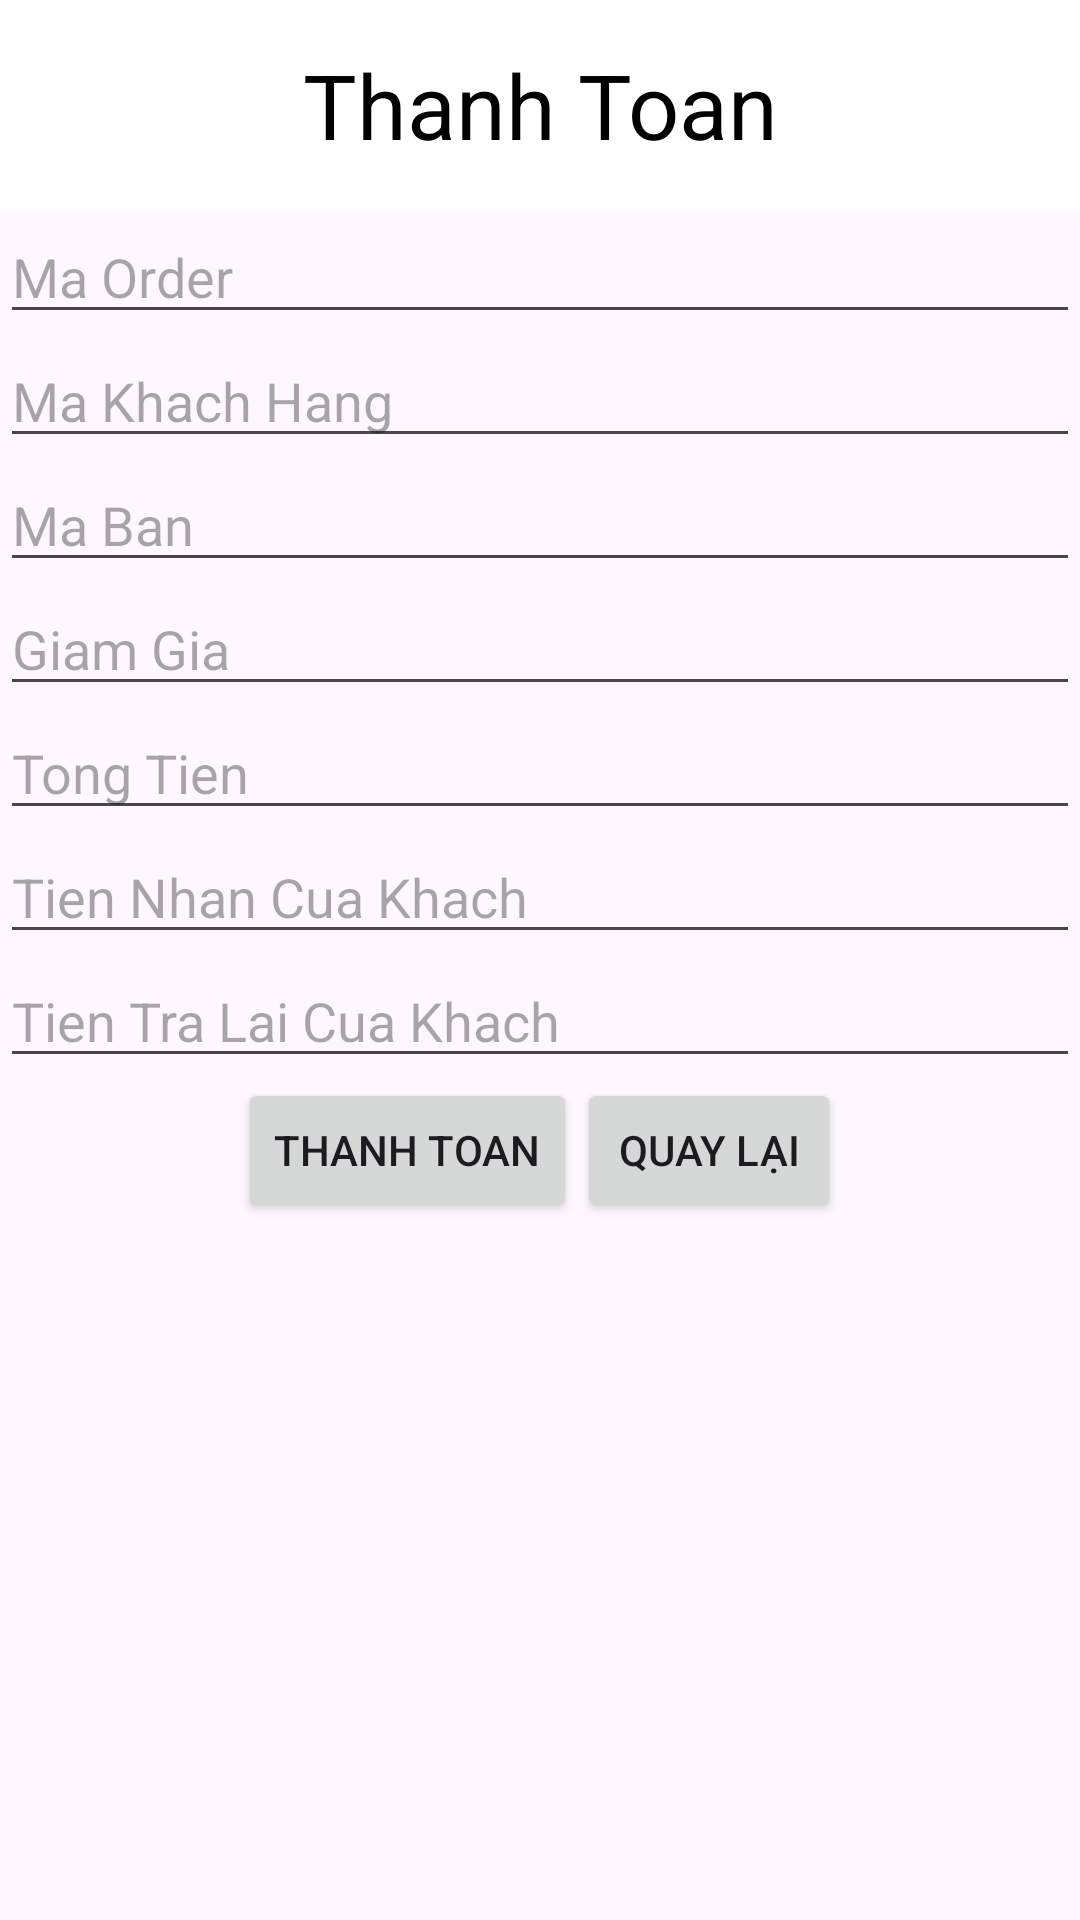

The Android layout XML behind this screen, and the referenced resources:
<!-- AndroidManifest.xml: application theme Theme.FinalVersion -->
<!-- res/layout/activity_tinh_toan_order.xml -->
<?xml version="1.0" encoding="utf-8"?>
<LinearLayout xmlns:android="http://schemas.android.com/apk/res/android"
    xmlns:app="http://schemas.android.com/apk/res-auto"
    xmlns:tools="http://schemas.android.com/tools"
    android:layout_width="match_parent"
    android:layout_height="match_parent"
    android:orientation="vertical"
    tools:context=".Order.TinhToanOrder">
    <TextView
        android:layout_width="match_parent"
        android:layout_height="70dp"
        android:text="Thanh Toan"
        android:textSize="30dp"
        android:gravity="center"
        android:background="#FFFFFF"
        android:textColor="#000000"/>
    <EditText
        android:layout_width="match_parent"
        android:layout_height="wrap_content"
        android:hint="Ma Order"
        android:id="@+id/edtmaOrder_ThanhToan"/>
    <EditText
        android:layout_width="match_parent"
        android:layout_height="wrap_content"
        android:hint="Ma Khach Hang"
        android:id="@+id/edtMaKH_ThanhToan"/>
    <EditText
        android:layout_width="match_parent"
        android:layout_height="wrap_content"
        android:hint="Ma Ban"
        android:id="@+id/edtMaBan_ThanhToan"/>
    <EditText
        android:layout_width="match_parent"
        android:layout_height="wrap_content"
        android:hint="Giam Gia"
        android:id="@+id/edtGiamGia_ThanhToan"/>
    <EditText
        android:layout_width="match_parent"
        android:layout_height="wrap_content"
        android:hint="Tong Tien"
        android:id="@+id/edtTong_ThanhToan"/>
    <EditText
        android:layout_width="match_parent"
        android:layout_height="wrap_content"
        android:hint="Tien Nhan Cua Khach"
        android:id="@+id/edtNhan_ThanhToan"/>
    <EditText
        android:layout_width="match_parent"
        android:layout_height="wrap_content"
        android:hint="Tien Tra Lai Cua Khach"
        android:id="@+id/edtTra_ThanhToan"/>

    <LinearLayout
        android:layout_width="match_parent"
        android:layout_height="wrap_content"
        android:orientation="horizontal">

    </LinearLayout>
    <LinearLayout
        android:layout_width="match_parent"
        android:layout_height="wrap_content"
        android:orientation="horizontal"
        android:gravity="center">
        <Button
            android:layout_width="wrap_content"
            android:layout_height="wrap_content"
            android:text="Thanh Toan"
            android:id="@+id/btnThanhToan"/>

        <Button
            android:layout_width="wrap_content"
            android:layout_height="wrap_content"
            android:text="Quay lại"
            android:id="@+id/btnQuayLaiBan_them"/>
    </LinearLayout>
</LinearLayout>
<!-- resources referenced by this layout -->
<resources>
  <style name="Theme.FinalVersion" parent="Base.Theme.FinalVersion" />
  <style name="Base.Theme.FinalVersion" parent="Theme.Material3.DayNight">
          
          
      </style>
</resources>
